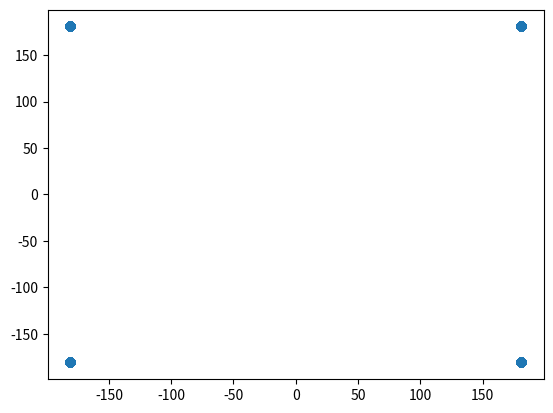

Write the Python code that produced this figure.
import matplotlib.pyplot as plt
import numpy as np
from scipy import signal
from scipy.signal import max_len_seq
import json



# sdr.rx_lo = 2000000000
# sdr.tx_lo = 2000000000
# sdr.tx_cyclic_buffer = True
# #sdr.tx_cyclic_buffer = False
# sdr.tx_hardwaregain_chan0 = -5
# sdr.gain_control_mode_chan0 = "slow_attack"


fs = 1000000
rs = 100000
ns = fs // rs
 

data = max_len_seq(8)[0] 
data = np.concatenate((data,np.zeros(1)))
 
 
x_ = np.array([1,1,1,-1,-1,-1,1,-1,-1,1,-1])
m=2*data-1
 

b = np.ones(int(ns))
 
#qpsk

 
x=np.reshape(m,(2,128))
xi=x[0,:]
xq=x[1,:]
x_bb=((xi+1j*xq)/np.sqrt(2) * 2**8)

x_cc = np.repeat(x_bb, 10)

plt.figure(1)
plt.scatter(x_cc.real,x_cc.imag)
 
plt.show()





with open('buffer.h', 'w') as file:
    file.write("#ifndef MYFILE_H\n")
    file.write("#define MYFILE_H\n\n")
    
    file.write("const double arr_real[] = {")
    file.write(', '.join(map(str, x_cc.real)))
    file.write("};\n")
    
    file.write("const double arr_imag[] = {")
    file.write(', '.join(map(str, x_cc.imag)))
    file.write("};\n\n")
    
    file.write("#endif // MYFILE_H\n")



# xiq=2**14*x_bb
 
# n_frame= len(xiq)
# sdr.tx(xiq)

# sdr.rx_rf_bandwidth = 1000000
# sdr.rx_destroy_buffer()
# sdr.rx_hardwaregain_chan0 = -5
# sdr.rx_buffer_size =2*n_frame
# xrec1=sdr.rx()
# xrec = xrec1/np.mean(xrec1**2)
# plt.figure(2)
# plt.scatter(xrec.real,xrec.imag)
